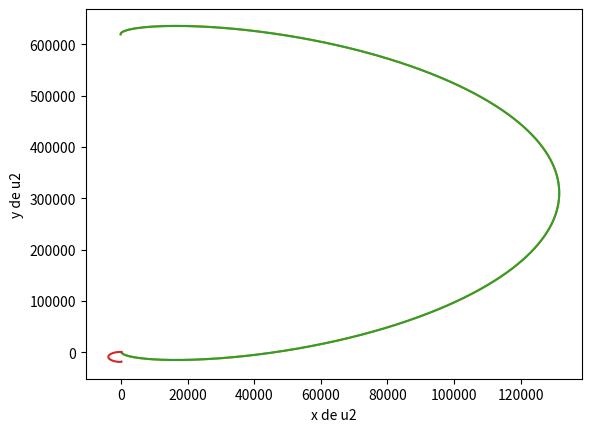

Reproduce this figure in Python.
#!/usr/bin/python
# -*- coding: utf-8 -*-

from numpy import matrix
import numpy as np
import matplotlib.pyplot as plt
from copy import deepcopy

# w=int(input("Rentrer la valeur de w : "))

# #x = matrix(str(x)+' '+str(dx)+' '+str(y)+' '+str(dy))
# #u = matrix(str(ux)+' '+str(uy))

# A = matrix('0 1 0 0; '+str(3*w*w)+' 0 0 '+str(2*w)+'; 0 0 0 1; 0 '+str(-2*w)+' 0 0')
# B = matrix('0 1 0 0; 0 0 0 1')

# print (A[3, 1])
# print (A)
# print (B)


#DEBUT =======================================
#configuration du problème
pi = 3.1415926
T = 5480                                #T
pas = 1                                 #pas pour Euler, en seconde
nb_pas = int(T/pas)                     #nombre de pas pour arriver a T
i_max = nb_pas-1                        #index max du temps
w = (2*pi)/T                            #oméga
e = 0.001
rho = 0.03

A = matrix([[0, 1, 0, 0],
            [3*w**2, 0, 0, 2*w],
            [0, 0, 0, 1],
            [0, -2*w, 0, 0]])
At = np.transpose(A)

B = matrix([[0, 0],
            [1, 0],
            [0, 0],
            [0, 1]])
Bt = np.transpose(B)

x0 = matrix([[1],
            [0],
            [0],
            [0]])

#x au cour du temps
x = [matrix([[0],
             [0]])
    for i in range(nb_pas)
    ]

#x prime au cour du temps
xp = [matrix([[0],
             [0]])
    for i in range(nb_pas)
    ]

#u au cour du temps
u = [matrix([[0],
             [0]])
    for i in range(nb_pas)
    ]

#u(n+1) au cour du temps (pour étape 4)
u2 = [matrix([[0],
             [0]])
    for i in range(nb_pas)
    ]

#p au cour du temps (pour étape 2)
p = [matrix([[0],
             [0]])
    for i in range(nb_pas)
    ]

#p prime au cour du temps  (pour étape 2)
pp = [matrix([[0],
             [0]])
    for i in range(nb_pas)
    ]

#grad(J(u)) au cour du temps (pour étape 3)
gradJu = [matrix([[0],
              [0]])
      for i in range(nb_pas)
     ]

#initialisations
print("ETAPE 1\n") #=============================================
x[0] = x0
for i in range(nb_pas):
    xp[i] = np.dot(A, x[i]) + np.dot(B, u[i])

    if(i != nb_pas-1):    # pour la derniere itération, on ne calcule pas ca :
        x[i+1] = x[i] + pas * xp[i]

print("ETAPE 2\n") #=============================================
p[i_max] = deepcopy(x[i_max])

i = i_max
while i >= 0:
    pp[i] = - np.dot(At, p[i])
    if i != 0:  #pour la dernière itération, on fait pas ca :
        p[i-1] = p[i] - pas * pp[i]
    i = i - 1

print("ETAPE 3\n") #=============================================
for i in range(nb_pas):
    gradJu[i] = e*u[i] + np.dot(Bt, p[i])

print("ETAPE 4\n") #=============================================
for i in range(nb_pas):
    u2[i] = u[i] - rho*gradJu[i]


print("PLOT\n");

fig = plt.figure()

#plot étape1
plt.plot(
   [float(x[i][0][0]) for i in range(nb_pas)],
   [float(x[i][2][0]) for i in range(nb_pas)]
)
plt.xlabel("x de x")
plt.ylabel("y de x")

plt.show()

#plot étape2
plt.plot(
   [float(p[i][1][0]) for i in range(nb_pas)],
   [float(p[i][3][0]) for i in range(nb_pas)]
)
plt.xlabel("x de p")
plt.ylabel("y de p")

plt.show()

#plot étape3
plt.plot(
   [float(gradJu[i][0][0]) for i in range(nb_pas)],
   [float(gradJu[i][1][0]) for i in range(nb_pas)]
)
plt.xlabel("x de gradJu")
plt.ylabel("y de gradJu")

plt.show()

#plot étape4
plt.plot(
   [float(u2[i][0][0]) for i in range(nb_pas)],
   [float(u2[i][1][0]) for i in range(nb_pas)]
)
plt.xlabel("x de u2")
plt.ylabel("y de u2")

plt.show()